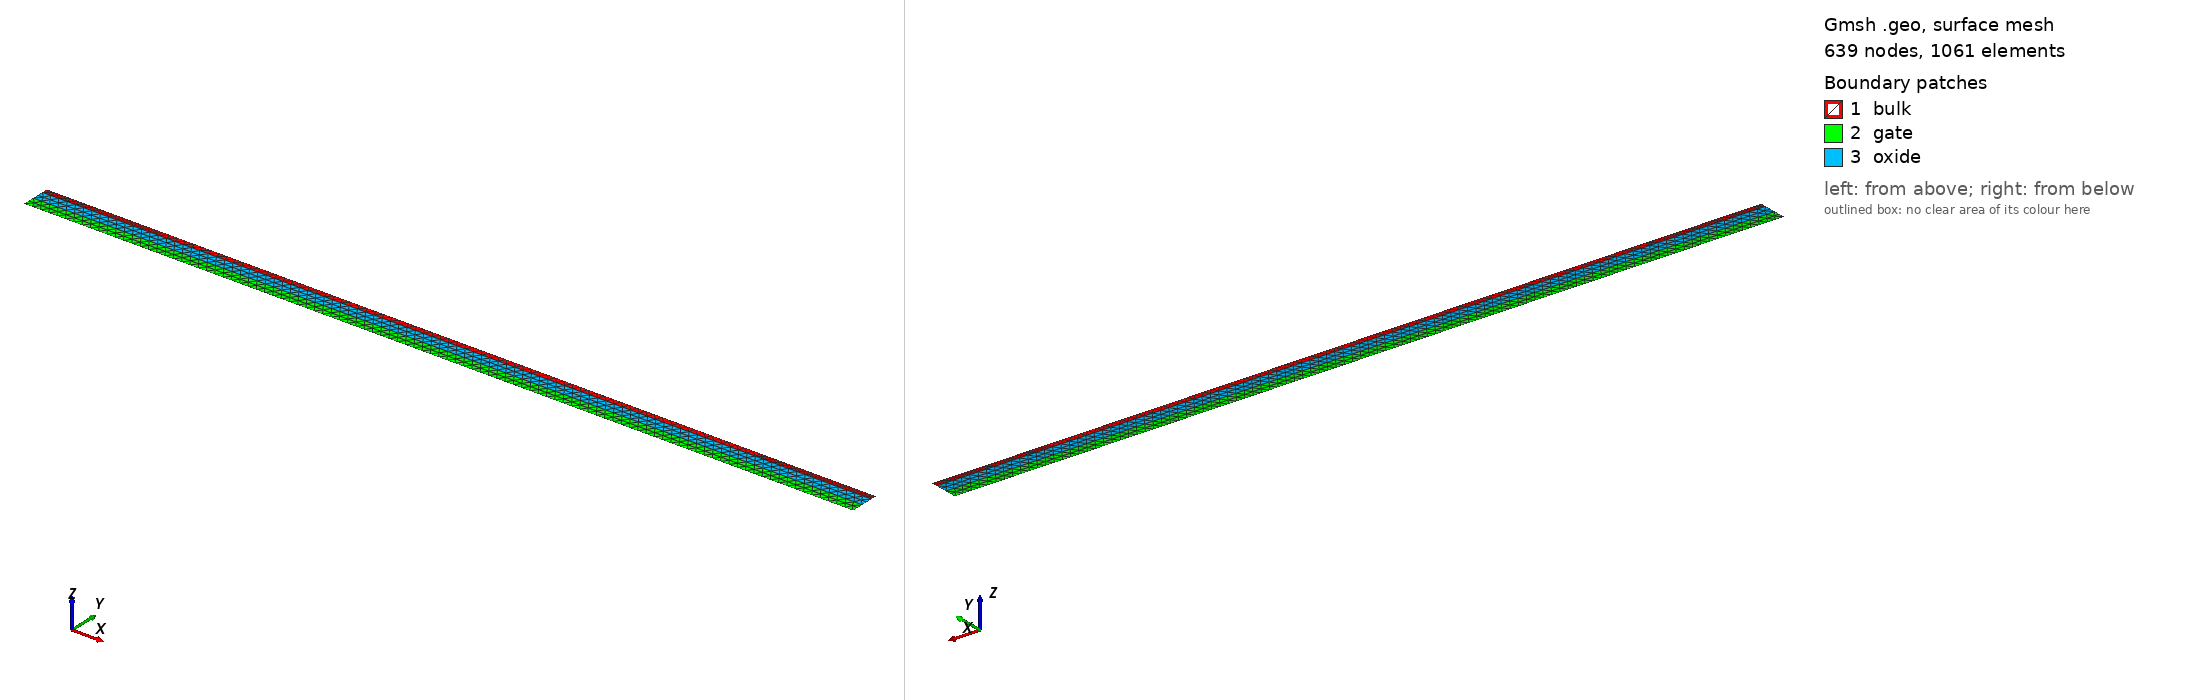

Gmsh geometry script, surface-meshed: 639 nodes, 1061 surface elements. Boundary patches (legend numbers): 1 bulk, 2 gate, 3 oxide. Left view from above one corner, right view from below the opposite corner. Legend entries are the model's physical surfaces. The drawing asked Gmsh for element sizes between 1% and 20% of the model's largest extent; the script's own settings can give other sizes.

=== v17_gmsh_mos2d_400nm.geo (drawn) ===
//// Mesh MOSFET BG 2D : v17.1
//// 1) Optimised structure Back Gate MOSFET; 2) no S/D doping junctions
//// 3) Channel thickness = 10 nm; 4) Oxide thickness = 20 nm;
//// 5) Lch = 400nm


contact_width =    500e-7; // 500nm
channel_length =   400e-7;
device_width =     2*contact_width + channel_length;
gate_width =       device_width;
device_thickness =     10e-7;

cd = device_thickness;

diffusion_width =  0.4; // this parameter might be unused

air_thickness =        1e-7;
oxide_thickness =      20e-7;
gate_thickness =       20e-7;
diffusion_thickness =  1e-6;


//////////////////////////////////


y_channel_spacing =      1e-7;
y_diffusion_spacing =    1e-6;
y_gate_top_spacing =     1e-8;
y_gate_mid_spacing =     gate_thickness * 0.25;
y_gate_bot_spacing =     1e-8;
y_oxide_mid_spacing =    oxide_thickness * 0.25;
x_channel_spacing =    1e-6;
x_diffusion_spacing =  1e-5;
max_y_spacing =        1e-4;
max_x_spacing =        1e-2;
y_bulk_mid_spacing =  device_thickness * 0.25;
y_bulk_bottom_spacing =  1e-8;

x_bulk_left =    0.0;
x_bulk_right =   x_bulk_left + device_width;
x_center =       0.5 * (x_bulk_left + x_bulk_right);
x_gate_left =    x_center - 0.5 * (gate_width);
x_gate_right =   x_center + 0.5 * (gate_width);
x_channel_left =    x_center - 0.5 * (channel_length); // MM: decoupling back gate from channel length
x_channel_right =   x_center + 0.5 * (channel_length); // MM: decoupling back gate from channel length
x_device_left =  x_bulk_left - air_thickness;
x_device_right = x_bulk_right + air_thickness;

y_bulk_top =       0.0;
y_oxide_top =      y_bulk_top - oxide_thickness;
y_oxide_mid =      0.5 * (y_oxide_top + y_bulk_top);
y_gate_top =       y_oxide_top - gate_thickness;
y_gate_mid =       0.5 * (y_gate_top + y_oxide_top);
y_device_top =     y_gate_top - air_thickness;
y_bulk_bottom =    y_bulk_top + device_thickness;
y_bulk_mid =       0.5 * (y_bulk_top + y_bulk_bottom);
y_device_bottom =  y_bulk_bottom + air_thickness;
// y_diffusion =      y_bulk_top + diffusion_thickness;
y_diffusion =      y_bulk_bottom - diffusion_thickness; // MM: for S/D at the top


//////////////////////////////////


//// Bulk
// Point(1) = {x_bulk_left, y_bulk_top, 0, x_diffusion_spacing}; // MM: for extended back gate
Point(3) = {x_gate_left, y_bulk_top, 0, x_diffusion_spacing};
Point(4) = {x_gate_right, y_bulk_top, 0, x_diffusion_spacing};
// Point(6) = {x_bulk_right, y_bulk_top, 0, x_diffusion_spacing}; // MM: for extended back gate
Point(7) = {x_bulk_right, y_bulk_bottom, 0, x_diffusion_spacing};
Point(8) = {x_bulk_left, y_bulk_bottom,0, x_diffusion_spacing};

Point(9) = {x_gate_left, y_gate_top, 0, x_diffusion_spacing};
Point(10) = {x_gate_right, y_gate_top, 0, x_diffusion_spacing};
Point(11) = {x_gate_right, y_oxide_top, 0, x_diffusion_spacing};
Point(12) = {x_gate_left, y_oxide_top, 0, x_diffusion_spacing};

Point(15) = {x_gate_right, y_bulk_top, 0, x_diffusion_spacing};
Point(16) = {x_gate_left, y_bulk_top, 0, x_diffusion_spacing};

//// Bulk for S/D at the top
Point(17) = {x_channel_right, y_bulk_bottom, 0, x_diffusion_spacing}; // MM
Point(18) = {x_channel_left, y_bulk_bottom, 0, x_diffusion_spacing}; // MM


//////////////////////////////////


Line(1) = {8, 18}; // MM: for S/D at the top
Line(16) = {18, 17}; // MM: for S/D at the top
Line(17) = {17, 7}; // MM: for S/D at the top
Line(2) = {7, 4};
// Line(3) = {6, 4}; // MM: for extended back gate
Line(4) = {4, 3};
// Line(5) = {3, 1};  // MM: for extended back gate
Line(6) = {3, 8};
Line Loop(7) = {1, 16, 17, 2, 4, 6}; // MM: for S/D at the top
Plane Surface(8) = {7};
Line(9) = {10, 11};
// Line(10) = {12, 12}; // not used
Line(11) = {11, 12};
Line(12) = {9, 12};
Line(13) = {9, 10};
Line(14) = {11, 4};
Line(15) = {3, 12};
Line Loop(16) = {13, 9, 11, -12};
Plane Surface(17) = {16};
Line Loop(18) = {15, -11, 14, 4};
Plane Surface(19) = {18};


//////////////////////////////////


// Channel-to-Air interface
Field[5] = Distance;
Field[5].CurvesList = {16};
Field[5].Sampling = 1000;

Field[7] = Threshold;
Field[7].InField = 5;
Field[7].SizeMin = cd/15;
Field[7].SizeMax = cd/2;
Field[7].DistMin = cd/10;
Field[7].DistMax = cd;


// SizeMax -                     /------------------
//                              /
//                             /
//                            /
// SizeMin -o----------------/
//          |                |    |
//        Point         DistMin  DistMax


//////////////////////////////////


// S/D interface (OFF)
Field[3] = Attractor;
Field[3].EdgesList = {1,17}; // {1,16,17};
Field[4] = Threshold;
Field[4].IField = 3;
Field[4].LcMin = cd/10;
Field[4].LcMax = cd;
Field[4].DistMin = cd/2;
Field[4].DistMax = cd;


// Si-to-Sio2 interface
Field[1] = Attractor;
Field[1].EdgesList = {4};
Field[2] = Threshold;
Field[2].IField = 1;
Field[2].LcMin = cd/2;
Field[2].LcMax = cd;
Field[2].DistMin = 1 * cd;
Field[2].DistMax = 2 * cd;


// Box field - S/D influence (OFF)
Field[6] = Box;
Field[6].VIn = cd/5; // x_diffusion_spacing/5;
Field[6].VOut = cd; // x_diffusion_spacing;
Field[6].XMin = x_device_left; 
Field[6].XMax = x_device_right;
Field[6].YMax = y_bulk_bottom;
Field[6].YMin = y_bulk_bottom - device_thickness; // - y_diffusion_spacing;


// Box field - SiO2 & Gate influence
Field[9] = Box;
Field[9].VIn = cd/2;
Field[9].VOut = cd/1;
Field[9].XMin = x_device_left; 
Field[9].XMax = x_device_right;
Field[9].YMin = y_gate_top;
Field[9].YMax = y_bulk_top;


// Use minimum of all the fields as the background field
Field[8] = Min;
Field[8].FieldsList = {7,2,9};
Background Field = 8;


//////////////////////////////////


Mesh.CharacteristicLengthFromPoints = 0;
Mesh.CharacteristicLengthFromCurvature = 0;
Mesh.CharacteristicLengthExtendFromBoundary = 0;
Mesh.Algorithm=5; /*Delaunay*/


//////////////////////////////////


Physical Line("gate_contact") = {13};
Physical Line("gate_oxide_interface") = {11};
Physical Line("bulk_oxide_interface") = {4};
Physical Line("source_contact") = {1};  // MM: for S/D at the top
Physical Line("drain_contact") = {17}; // MM: for S/D at the top

Physical Surface("gate") = {17};
Physical Surface("oxide") = {19};
Physical Surface("bulk") = {8};
